Dataset: data (GitHub, sachinchaudhary2124/Railway_AI_Inspector). Classes: broken rail, crack, misalignment, surface wear.

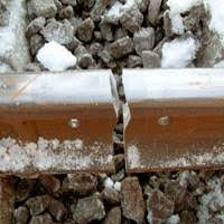
Label: crack

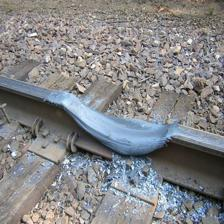
Label: surface wear

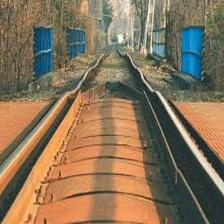
Label: misalignment

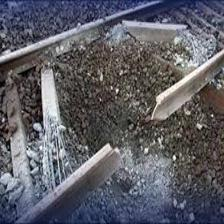
Label: broken rail

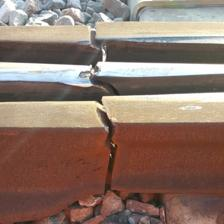
Label: crack

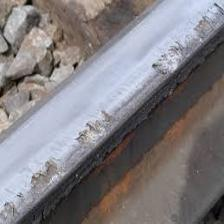
Label: surface wear
